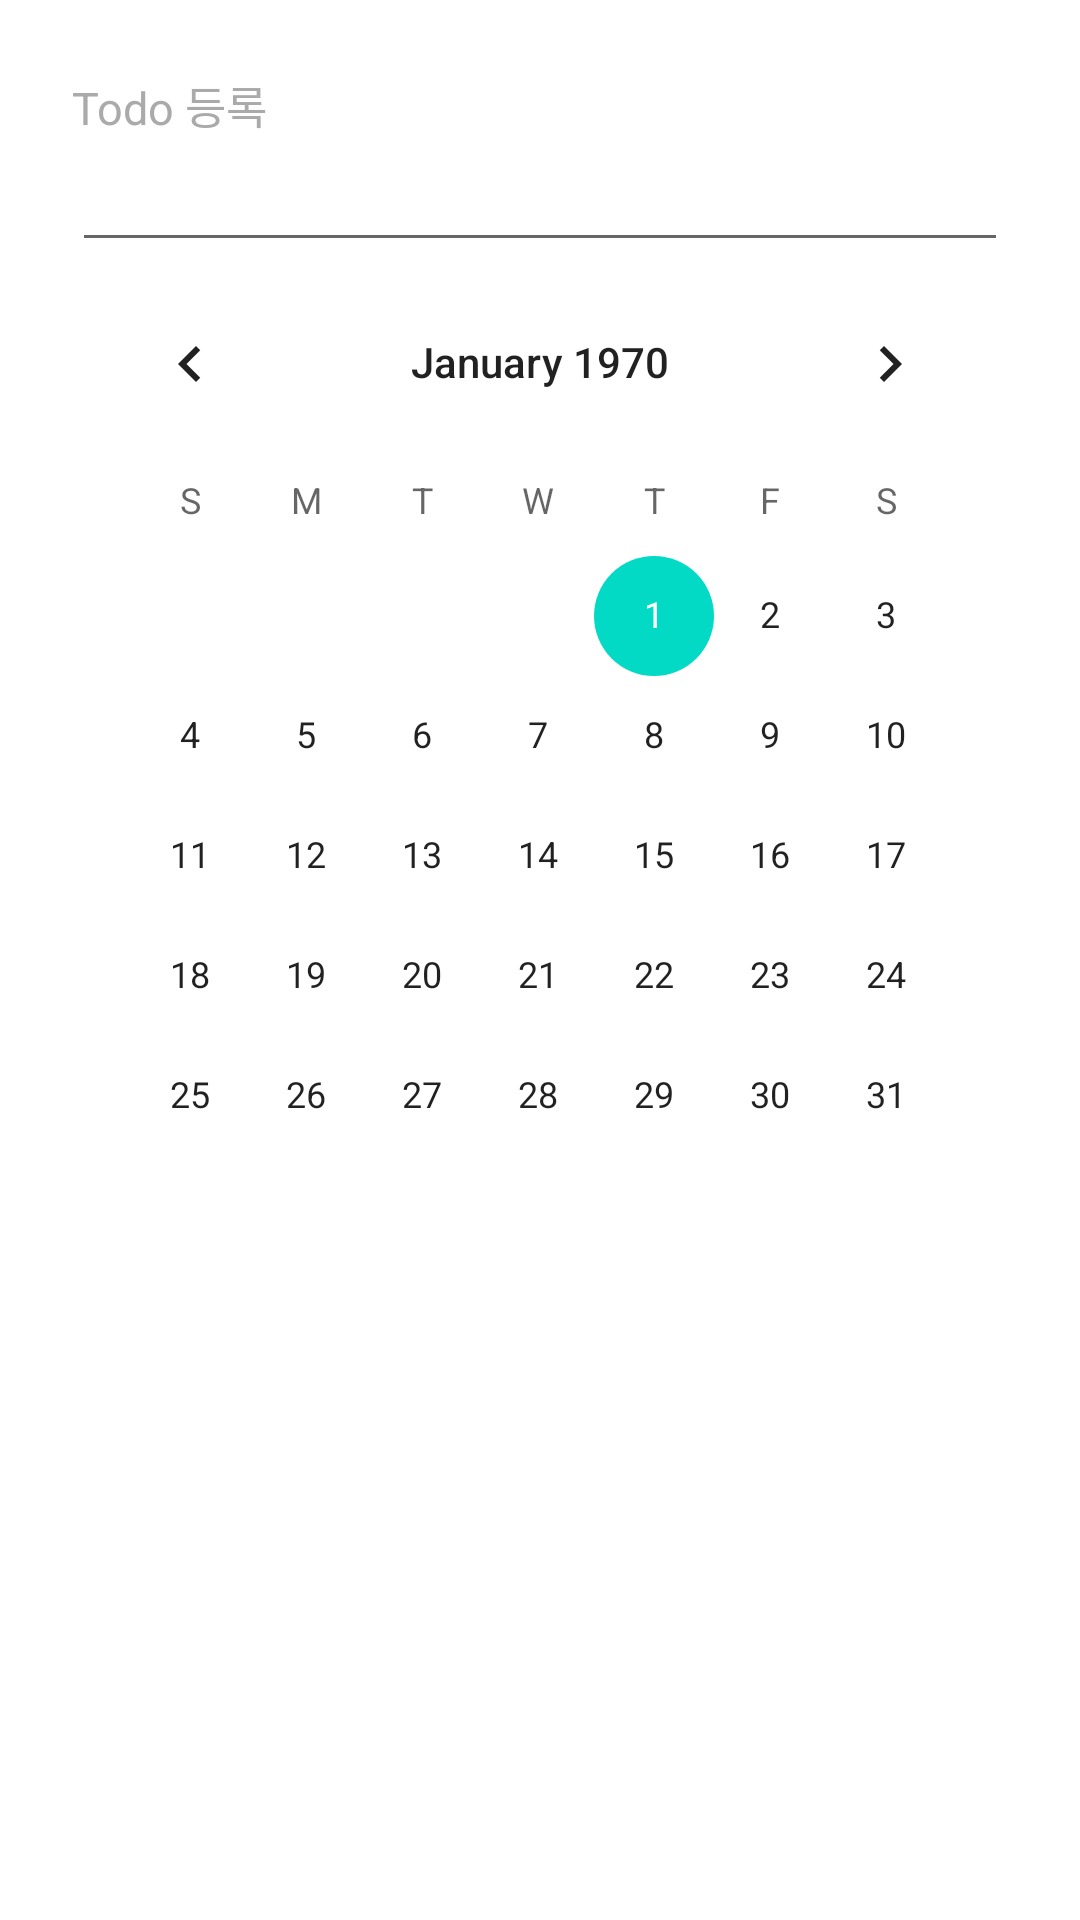

Write the Android layout XML for this screen, with the resource values it uses.
<!-- AndroidManifest.xml: application theme Theme.AndroidLab -->
<!-- res/layout/activity_add.xml -->
<?xml version="1.0" encoding="utf-8"?>
<LinearLayout xmlns:android="http://schemas.android.com/apk/res/android"
    xmlns:app="http://schemas.android.com/apk/res-auto"
    xmlns:tools="http://schemas.android.com/tools"
    android:layout_width="match_parent"
    android:layout_height="match_parent"
    android:orientation="vertical"
    android:padding="24dp">

    <TextView
        android:layout_width="match_parent"
        android:layout_height="wrap_content"
        android:text="Todo 등록"
        android:textSize="15dp"
        android:textColor="@android:color/darker_gray"/>

    <EditText
        android:id="@+id/input_todo"
        android:layout_width="match_parent"
        android:layout_height="wrap_content"
        android:inputType="text"/>

    <CalendarView
        android:id="@+id/calendarView"
        android:layout_width="match_parent"
        android:layout_height="wrap_content" />


</LinearLayout>
<!-- resources referenced by this layout -->
<resources>
  <style name="Theme.AndroidLab" parent="Theme.MaterialComponents.DayNight.DarkActionBar">
  
          
          <item name="colorPrimary">@color/purple_500</item>
          <item name="colorPrimaryVariant">@color/purple_700</item>
          <item name="colorOnPrimary">@color/white</item>
          
          <item name="colorSecondary">@color/teal_200</item>
          <item name="colorSecondaryVariant">@color/teal_700</item>
          <item name="colorOnSecondary">@color/black</item>
          
          <item name="android:statusBarColor" tools:targetApi="l">?attr/colorPrimaryVariant</item>
          
      </style>
  <!-- not gathered from this repository: default colours our renderer supplied (Android Studio template values) -->
  <color name="purple_500">#FF6200EE</color>
  <color name="purple_700">#FF3700B3</color>
  <color name="teal_200">#FF03DAC5</color>
  <color name="teal_700">#FF018786</color>
  <color name="black">#FF000000</color>
  <color name="white">#FFFFFFFF</color>
</resources>
